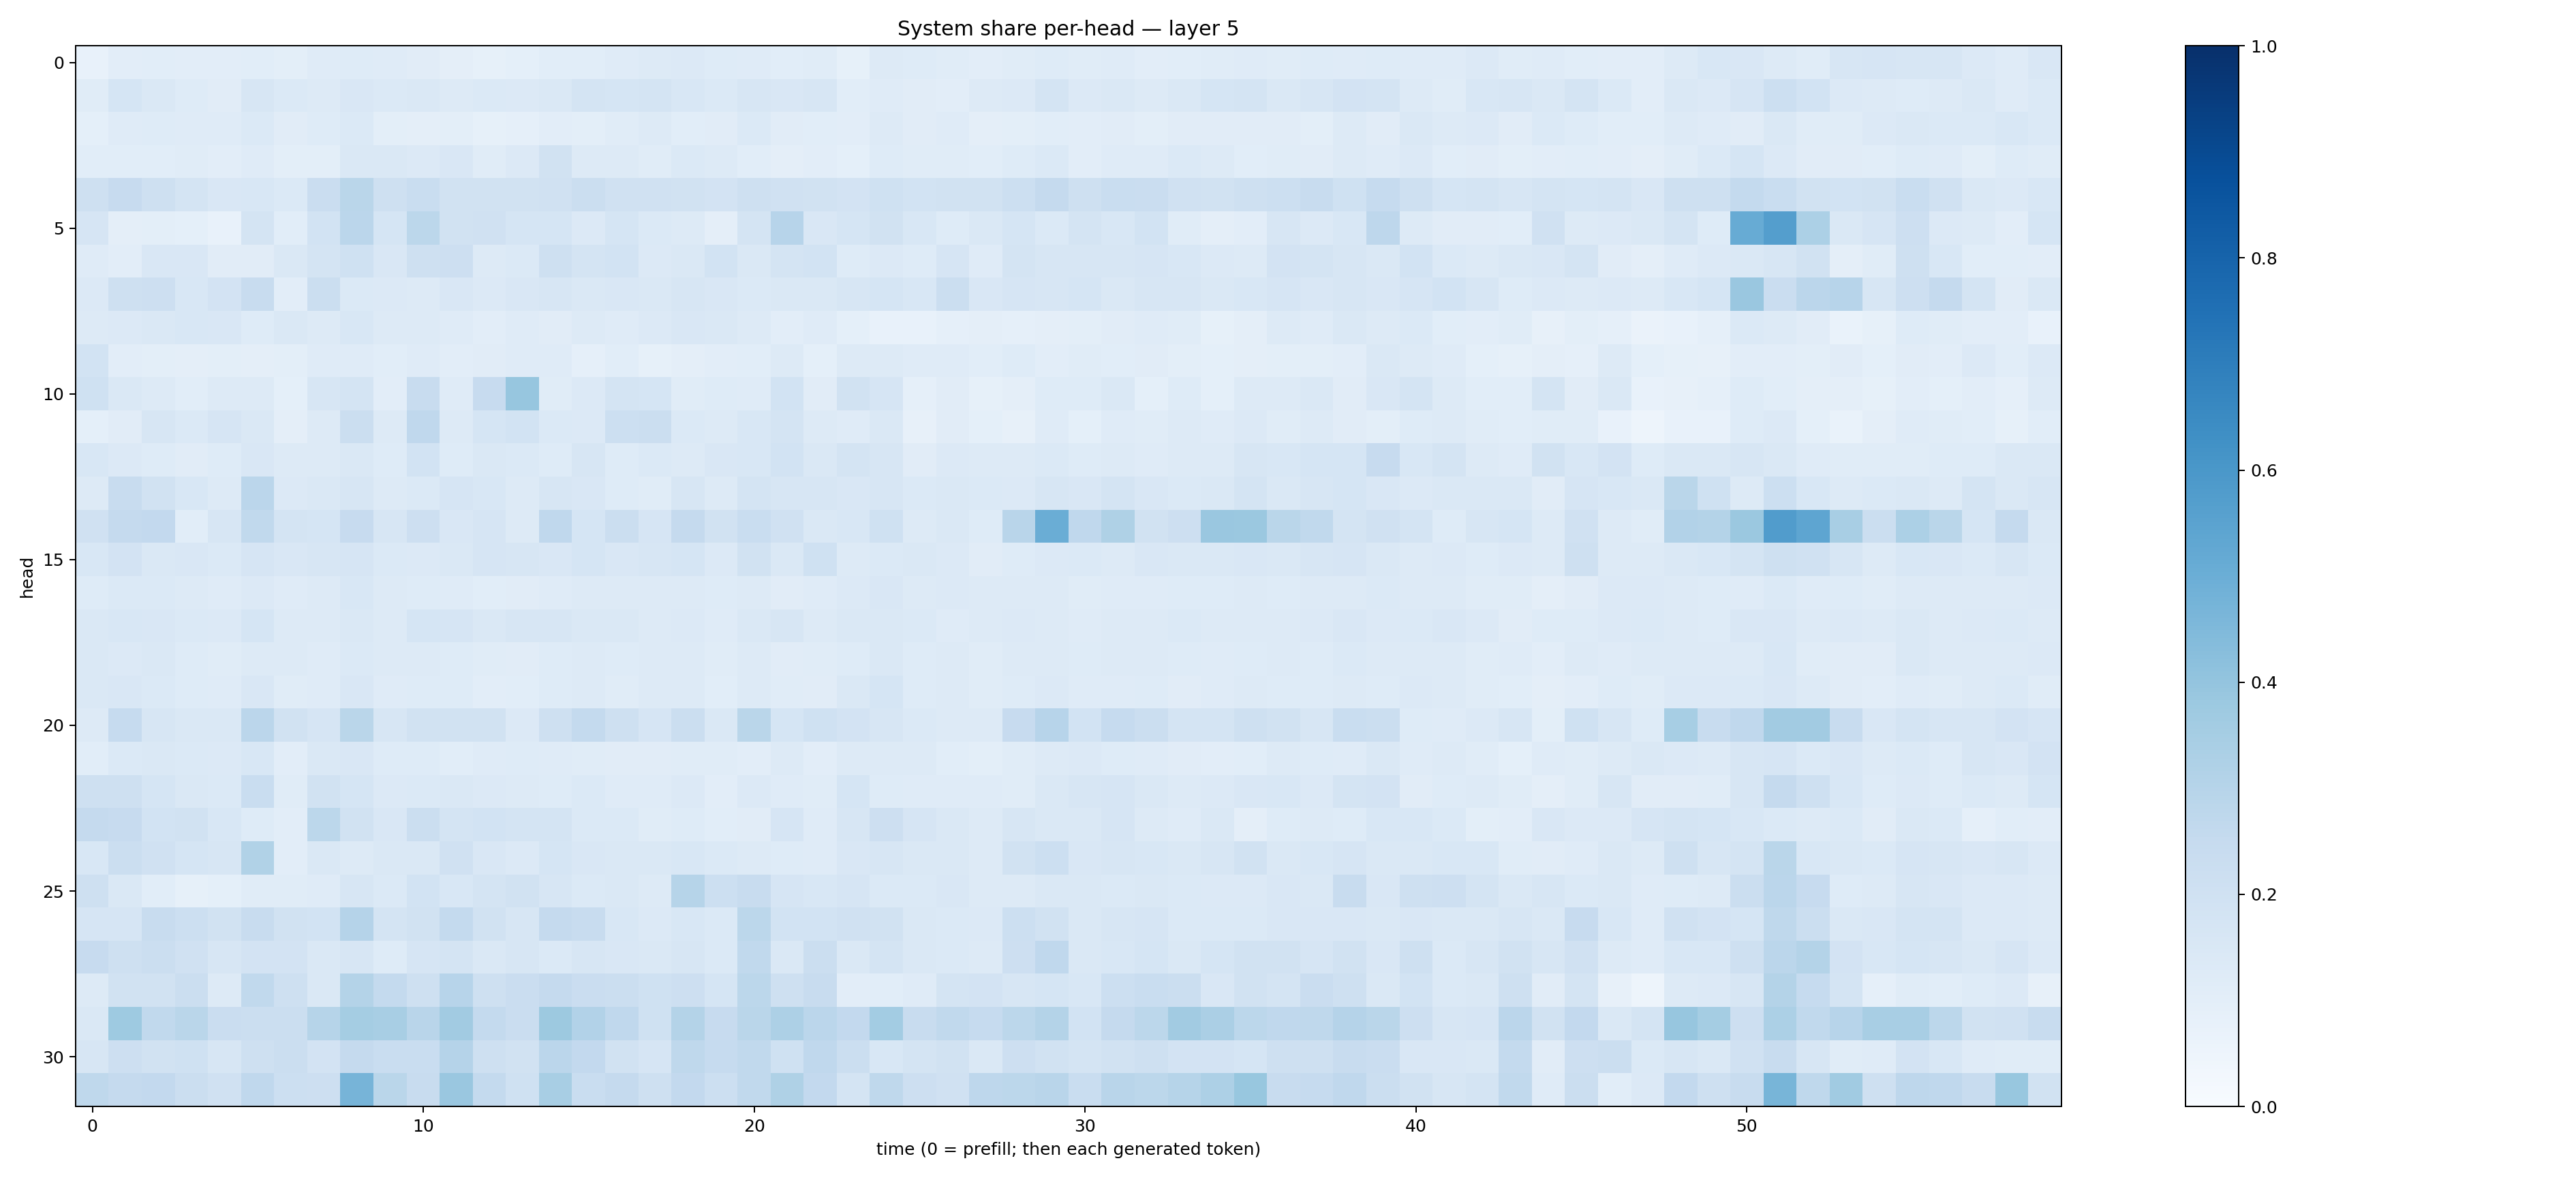

The file beside this chart, header and first rows:
0.07616211, 0.10384073, 0.10737473, 0.103345685, 0.10245038, 0.107890785, 0.100276686, 0.11959262, 0.12480924, 0.11999253, 0.11042748, 0.09457049, 0.082469776, 0.09070599, 0.105912216, 0.10890735, 0.11770533, 0.13227211, 0.13615438, 0.12322461, 0.118502386, 0.107374705, 0.115906104, 0.084332354
0.117, 0.1711, 0.1423, 0.1234, 0.111, 0.1564, 0.1396, 0.1267, 0.1497, 0.1404, 0.1478, 0.13, 0.1404, 0.1331, 0.1481, 0.1785, 0.1685, 0.1763, 0.1555, 0.1392, 0.1623, 0.1499, 0.1639, 0.1086
0.09242, 0.1174, 0.1247, 0.1203, 0.1184, 0.1378, 0.11, 0.1243, 0.1395, 0.0996, 0.09556, 0.09958, 0.08268, 0.08917, 0.104, 0.1007, 0.1163, 0.1273, 0.1057, 0.1096, 0.1385, 0.1115, 0.1064, 0.103
0.1057, 0.1076, 0.1094, 0.1158, 0.1054, 0.1173, 0.09814, 0.1003, 0.1458, 0.1447, 0.1351, 0.1517, 0.1154, 0.1352, 0.1892, 0.1263, 0.1305, 0.1163, 0.137, 0.1283, 0.1092, 0.09474, 0.1018, 0.09345
0.2104, 0.2427, 0.2101, 0.175, 0.1486, 0.1528, 0.1371, 0.2285, 0.2856, 0.2098, 0.2321, 0.1895, 0.1921, 0.1938, 0.1962, 0.2211, 0.1983, 0.1978, 0.1883, 0.1804, 0.2048, 0.1969, 0.1891, 0.1817
0.1647, 0.09713, 0.1002, 0.09113, 0.07546, 0.1781, 0.1071, 0.1856, 0.2832, 0.1689, 0.2784, 0.1906, 0.1982, 0.1696, 0.1694, 0.1345, 0.1699, 0.1397, 0.1297, 0.09738, 0.1782, 0.294, 0.1486, 0.1705
0.1207, 0.1052, 0.1495, 0.1519, 0.1099, 0.1114, 0.144, 0.1768, 0.2012, 0.1523, 0.2056, 0.2146, 0.1274, 0.1406, 0.2061, 0.1739, 0.184, 0.1329, 0.1446, 0.1852, 0.1484, 0.1756, 0.1854, 0.1243
0.1346, 0.2056, 0.2131, 0.1543, 0.1818, 0.2385, 0.1051, 0.2232, 0.1405, 0.1344, 0.1293, 0.1523, 0.1362, 0.1487, 0.1631, 0.1455, 0.1498, 0.1431, 0.1627, 0.1506, 0.1404, 0.147, 0.1461, 0.1568
0.1302, 0.1332, 0.146, 0.1562, 0.1521, 0.1224, 0.1419, 0.1302, 0.1543, 0.1297, 0.1296, 0.1202, 0.1023, 0.1173, 0.1098, 0.1306, 0.1186, 0.1365, 0.1493, 0.1425, 0.1298, 0.1042, 0.1188, 0.09319
0.1841, 0.105, 0.1001, 0.09448, 0.1, 0.09759, 0.09985, 0.1205, 0.1206, 0.1064, 0.1176, 0.1033, 0.1111, 0.1196, 0.1191, 0.08778, 0.1081, 0.08591, 0.09542, 0.1034, 0.1069, 0.1265, 0.09278, 0.1279
0.2024, 0.1409, 0.1268, 0.1067, 0.1259, 0.1268, 0.09062, 0.1609, 0.1766, 0.1054, 0.2348, 0.1202, 0.2441, 0.3913, 0.1143, 0.1361, 0.1759, 0.1696, 0.1153, 0.1246, 0.119, 0.1852, 0.1132, 0.1883
0.09355, 0.1109, 0.1617, 0.1371, 0.167, 0.141, 0.09449, 0.1277, 0.2188, 0.131, 0.2673, 0.1272, 0.1687, 0.1837, 0.1374, 0.135, 0.2184, 0.2234, 0.1387, 0.1294, 0.1559, 0.1762, 0.1266, 0.1191
0.1529, 0.136, 0.1213, 0.1109, 0.1236, 0.1507, 0.1297, 0.1318, 0.148, 0.1246, 0.1869, 0.1218, 0.1451, 0.1404, 0.1218, 0.1566, 0.1217, 0.1372, 0.127, 0.1498, 0.1559, 0.1843, 0.1447, 0.1772
0.1325, 0.2345, 0.1905, 0.1555, 0.1307, 0.2832, 0.1358, 0.1435, 0.163, 0.1304, 0.1373, 0.1641, 0.1545, 0.1295, 0.163, 0.1488, 0.1222, 0.1171, 0.1574, 0.1322, 0.1777, 0.1564, 0.1616, 0.149
0.1954, 0.2527, 0.261, 0.1087, 0.1592, 0.2656, 0.1722, 0.1712, 0.244, 0.1614, 0.2122, 0.1503, 0.1678, 0.1312, 0.2657, 0.1708, 0.2238, 0.1666, 0.2527, 0.1943, 0.234, 0.1963, 0.1472, 0.154
0.1542, 0.1821, 0.1461, 0.1504, 0.1399, 0.1679, 0.1499, 0.1587, 0.1646, 0.1392, 0.1353, 0.1475, 0.1654, 0.1626, 0.1505, 0.1696, 0.1493, 0.1586, 0.1691, 0.133, 0.1929, 0.1476, 0.1997, 0.1277
0.1212, 0.1375, 0.1386, 0.1254, 0.1208, 0.133, 0.1181, 0.1298, 0.1544, 0.1255, 0.1214, 0.1182, 0.1066, 0.1103, 0.1195, 0.1252, 0.1328, 0.1286, 0.1309, 0.124, 0.1292, 0.112, 0.1178, 0.1351
0.1432, 0.1531, 0.1517, 0.1377, 0.1349, 0.1689, 0.1302, 0.1272, 0.1478, 0.1273, 0.1714, 0.1654, 0.146, 0.1577, 0.1627, 0.1475, 0.1423, 0.132, 0.1353, 0.1205, 0.1455, 0.1602, 0.1281, 0.1437
0.1441, 0.136, 0.1428, 0.1248, 0.1165, 0.1295, 0.1252, 0.1202, 0.1392, 0.1317, 0.1282, 0.124, 0.1147, 0.1117, 0.1234, 0.1291, 0.1249, 0.1327, 0.1255, 0.1166, 0.1318, 0.1115, 0.1166, 0.1235
0.1444, 0.1491, 0.1401, 0.1247, 0.119, 0.1517, 0.1169, 0.1183, 0.1512, 0.1194, 0.1212, 0.1241, 0.1028, 0.106, 0.1232, 0.1264, 0.116, 0.1258, 0.1253, 0.109, 0.1295, 0.115, 0.1125, 0.1428
0.1279, 0.2464, 0.1566, 0.1481, 0.1431, 0.2846, 0.1904, 0.1653, 0.2864, 0.1577, 0.1948, 0.1906, 0.1929, 0.135, 0.2094, 0.2554, 0.2086, 0.1672, 0.2203, 0.1439, 0.2862, 0.1693, 0.2007, 0.182
0.1071, 0.1396, 0.1461, 0.1376, 0.1344, 0.1527, 0.1043, 0.1452, 0.1501, 0.1215, 0.1217, 0.1055, 0.1195, 0.1228, 0.1196, 0.1154, 0.1116, 0.1101, 0.116, 0.1145, 0.1042, 0.128, 0.1035, 0.1277
0.2069, 0.2093, 0.1711, 0.1468, 0.1387, 0.2312, 0.1171, 0.1899, 0.1699, 0.1333, 0.1395, 0.1471, 0.1362, 0.1258, 0.1248, 0.1396, 0.1191, 0.1181, 0.1354, 0.1025, 0.1345, 0.12, 0.1147, 0.1684
0.253, 0.2444, 0.184, 0.1876, 0.1551, 0.1218, 0.103, 0.2784, 0.1918, 0.1498, 0.2196, 0.1796, 0.1837, 0.1787, 0.175, 0.1368, 0.137, 0.1141, 0.1246, 0.1076, 0.1104, 0.1679, 0.1205, 0.1621
0.1543, 0.222, 0.1967, 0.1696, 0.1624, 0.3125, 0.104, 0.1433, 0.1296, 0.1483, 0.1474, 0.1971, 0.1486, 0.1364, 0.1685, 0.1488, 0.1461, 0.144, 0.1532, 0.1404, 0.1261, 0.1248, 0.1195, 0.1512
0.2053, 0.1414, 0.1093, 0.08404, 0.0932, 0.1134, 0.1139, 0.1197, 0.1578, 0.1388, 0.1849, 0.1558, 0.1785, 0.1886, 0.1582, 0.1393, 0.1471, 0.1309, 0.2997, 0.2152, 0.2417, 0.1649, 0.1524, 0.1665
0.1643, 0.1659, 0.2363, 0.2184, 0.1939, 0.235, 0.1931, 0.1847, 0.3043, 0.1744, 0.1933, 0.2562, 0.1907, 0.1572, 0.2503, 0.2399, 0.153, 0.1354, 0.1562, 0.1402, 0.2782, 0.185, 0.186, 0.1985
0.244, 0.2094, 0.2197, 0.1978, 0.1589, 0.1812, 0.182, 0.1415, 0.1574, 0.125, 0.1676, 0.1737, 0.1427, 0.1602, 0.1379, 0.158, 0.1506, 0.1419, 0.1609, 0.1401, 0.2651, 0.1431, 0.2263, 0.1435
0.1259, 0.1893, 0.1937, 0.2199, 0.1263, 0.2619, 0.2084, 0.146, 0.3052, 0.2576, 0.2033, 0.2943, 0.2101, 0.2279, 0.2513, 0.2285, 0.2213, 0.2011, 0.2148, 0.1688, 0.2809, 0.2073, 0.2406, 0.1038
0.1438, 0.3733, 0.2623, 0.2886, 0.2277, 0.2195, 0.2205, 0.2978, 0.3545, 0.3428, 0.2921, 0.3629, 0.2544, 0.2298, 0.3772, 0.3103, 0.2671, 0.2017, 0.3073, 0.2434, 0.2865, 0.3263, 0.2814, 0.261
0.159, 0.2129, 0.1903, 0.2015, 0.1609, 0.2071, 0.2193, 0.1823, 0.2517, 0.2307, 0.2313, 0.3016, 0.2103, 0.1875, 0.2816, 0.2586, 0.1918, 0.1673, 0.273, 0.2468, 0.2634, 0.2007, 0.2693, 0.2189
0.2704, 0.2536, 0.2584, 0.2217, 0.199, 0.2675, 0.218, 0.211, 0.4715, 0.288, 0.2396, 0.3839, 0.2549, 0.2027, 0.3425, 0.2341, 0.2511, 0.2101, 0.261, 0.2173, 0.2637, 0.3216, 0.2608, 0.178
